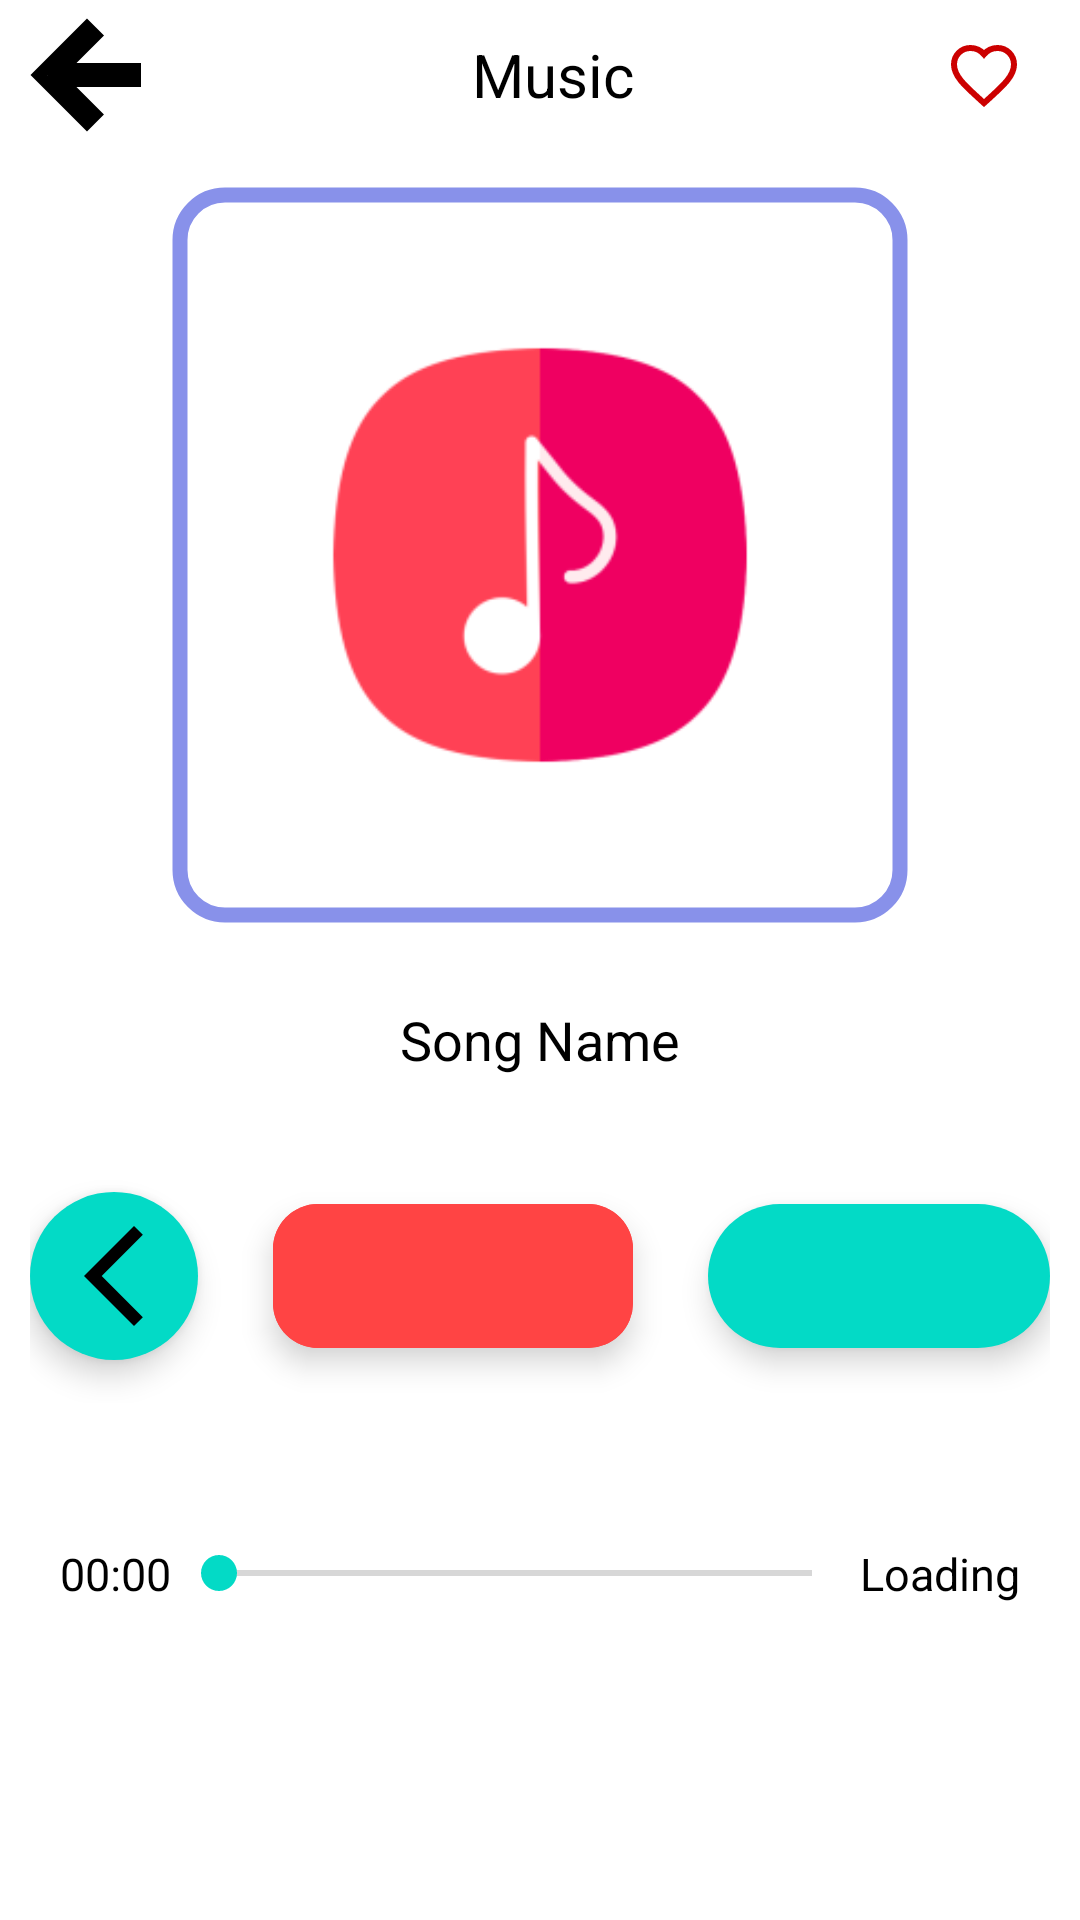

Android layout source for this screen:
<!-- AndroidManifest.xml: activity theme Theme.MusicPlayer -->
<!-- res/layout/activity_player.xml -->
<?xml version="1.0" encoding="utf-8"?>
<LinearLayout xmlns:android="http://schemas.android.com/apk/res/android"
    xmlns:tools="http://schemas.android.com/tools"
    android:layout_width="match_parent"
    android:layout_height="match_parent"
    xmlns:app="http://schemas.android.com/apk/res-auto"
    tools:context=".PlayerActivity"
    android:orientation="vertical"
    android:gravity="center"
    >

    
    <LinearLayout
        android:layout_width="match_parent"
        android:layout_height="wrap_content"
        android:orientation="horizontal"
        android:gravity="center"
>

        
        <ImageButton

            android:layout_width="wrap_content"
            android:layout_height="wrap_content"
            android:src="@drawable/back_icon"
            android:background="@android:color/transparent"
            android:layout_marginStart="5dp"
            app:tint="@color/black"
            />

        <TextView
            android:layout_width="0dp"
            android:layout_height="match_parent"
            android:layout_weight="1"
            android:gravity="center"
            android:text="@string/world_of_music"
            android:textColor="@color/black"
            android:textSize="20sp" />

        <ImageButton
            android:id="@+id/favouriteBtnPA"
            android:layout_width="wrap_content"
            android:layout_height="50dp"
            android:layout_marginEnd="20dp"
            android:background="@android:color/transparent"
            android:contentDescription="@string/favourite_btn"
            android:src="@drawable/favorite_emp_icon"
            app:tint="@android:color/holo_red_dark" />

    </LinearLayout>

    
    <com.google.android.material.imageview.ShapeableImageView
        android:id="@+id/songImgPA"
        android:layout_width="250dp"
        android:layout_height="250dp"
        android:layout_margin="10dp"
        android:padding="5dp"
        android:src="@mipmap/music_player_icon_foreground"
        app:shapeAppearanceOverlay="@style/curved"
        app:strokeColor="@color/cool_blue"
        app:strokeWidth="5dp"/>

    
    <TextView
        android:id="@+id/songNamePA"
        android:layout_width="match_parent"
        android:layout_height="wrap_content"
        android:layout_marginHorizontal="20dp"
        android:text="@string/song_name"
        android:textSize="18sp"
        android:textColor="@color/black"
        android:gravity="center"
        android:layout_weight="1"
        android:textIsSelectable="true" />

    
    <LinearLayout
        android:layout_width="match_parent"
        android:layout_height="wrap_content"
        android:orientation="horizontal"
        android:layout_margin="10dp"
        android:gravity="center"
        android:layout_weight="1">

        
        <com.google.android.material.floatingactionbutton.ExtendedFloatingActionButton
            android:layout_height="wrap_content"
            android:layout_width="wrap_content"
            app:icon="@drawable/previous_icon"
            app:iconSize="40dp"
            />

        
        <com.google.android.material.floatingactionbutton.ExtendedFloatingActionButton

            android:id="@+id/playPauseBtnPA"
            android:layout_width="wrap_content"
            android:layout_height="wrap_content"
            app:icon="@drawable/pause_icon"
            app:iconSize="50dp"
            android:layout_marginHorizontal="25dp"
            app:shapeAppearanceOverlay="@style/curved"
            android:backgroundTint="@android:color/holo_red_light"
            app:iconTint="@color/white"/>

        
        <com.google.android.material.floatingactionbutton.ExtendedFloatingActionButton
            android:id="@+id/nextBtnPA"
            android:layout_width="wrap_content"
            android:layout_height="wrap_content"
            app:icon="@drawable/next_icon"
            app:iconSize="40dp"/>

    </LinearLayout>

    <LinearLayout
        android:layout_width="match_parent"
        android:layout_height="25dp"
        android:orientation="horizontal"
        android:layout_margin="20dp"
        android:layout_weight="1">

        <TextView
            android:id="@+id/tvSeekBarStart"
            android:layout_width="wrap_content"
            android:layout_height="match_parent"
            android:textColor="@color/black"
            android:textSize="15sp"
            android:text="@string/start_tv"
            android:gravity="center"/>

        <androidx.appcompat.widget.AppCompatSeekBar
            android:id="@+id/seekBarPA"
            android:layout_width="0dp"
            android:layout_height="match_parent"
            android:layout_weight="1"
            tools:ignore="NestedWeights" />

        <TextView
            android:id="@+id/tvSeekBarEnd"
            android:layout_width="wrap_content"
            android:layout_height="match_parent"
            android:textColor="@color/black"
            android:textSize="15sp"
            android:text="@string/end_tv"
            android:gravity="center"/>

    </LinearLayout>

    
    <LinearLayout
        android:layout_width="match_parent"
        android:layout_height="40dp"
        android:orientation="horizontal"
        android:layout_weight="1">

        
        <ImageButton
            android:id="@+id/repeatBtnPA"
            android:layout_width="0dp"
            android:layout_height="match_parent"
            android:src="@drawable/repeat_icon"
            android:background="?attr/selectableItemBackground"
            android:contentDescription="@string/repeat_btn"
            android:layout_weight="1"
            tools:ignore="NestedWeights"
            app:tint="@color/cool_pink" />

        
        <ImageButton
            android:id="@+id/timerBtnPA"
            android:layout_width="0dp"
            android:layout_height="match_parent"
            android:src="@drawable/timer_icon"
            android:background="?attr/selectableItemBackground"
            android:contentDescription="@string/timer_btn"
            android:layout_weight="1"
            app:tint="@color/cool_pink" />



    </LinearLayout>

</LinearLayout>
<!-- resources referenced by this layout -->
<resources>
  <color name="black">#FF000000</color>
  <color name="cool_blue">#8891EA</color>
  <color name="cool_pink">#F50057</color>
  <color name="white">#FFFFFFFF</color>
  <!-- drawable back_icon (drawable) -->
  <vector xmlns:android="http://schemas.android.com/apk/res/android" android:autoMirrored="true" android:height="48dp" android:viewportHeight="24" android:viewportWidth="24" android:width="48dp">
        
      <path android:fillColor="@android:color/transparent" android:strokeColor="#888888"
          android:strokeWidth="2" android:pathData="M20,11H7.83l5.59,-5.59L12,4l-8,8 8,8 1.41,-1.41L7.83,13H20v-2z"/>
      
  </vector>
  <!-- drawable favorite_emp_icon (drawable) -->
  <vector xmlns:android="http://schemas.android.com/apk/res/android" android:height="24dp" android:viewportHeight="24" android:viewportWidth="24" android:width="24dp">
        
      <path android:fillColor="@android:color/transparent" android:strokeColor="#888888" android:strokeWidth="2" android:pathData="M12,21.35l-1.45,-1.32C5.4,15.36 2,12.28 2,8.5 2,5.42 4.42,3 7.5,3c1.74,0 3.41,0.81 4.5,2.09C13.09,3.81 14.76,3 16.5,3 19.58,3 22,5.42 22,8.5c0,3.78 -3.4,6.86 -8.55,11.54L12,21.35z"/>
      
  </vector>
  <!-- drawable previous_icon (drawable) -->
  <vector xmlns:android="http://schemas.android.com/apk/res/android" android:height="56dp" android:viewportHeight="24" android:viewportWidth="24" android:width="56dp">
        
      <path android:fillColor="@android:color/black" android:pathData="M17.77,3.77l-1.77,-1.77l-10,10l10,10l1.77,-1.77l-8.23,-8.23z"/>
      
  </vector>
  <!-- mipmap music_player_icon_foreground: webp bitmap (mipmap-hdpi, 1986 bytes) -->
  <string name="end_tv">Loading</string>
  <string name="favourite_btn">Favorite</string>
  <string name="repeat_btn">Repeat</string>
  <string name="song_name">Song Name</string>
  <string name="start_tv">00:00</string>
  <string name="timer_btn">Timer</string>
  <string name="world_of_music">Music</string>
  <style name="curved">
      <item name="cornerSize">15dp</item>
      </style>
  <style name="Theme.MusicPlayer" parent="Theme.MaterialComponents.Light.NoActionBar" />
</resources>
